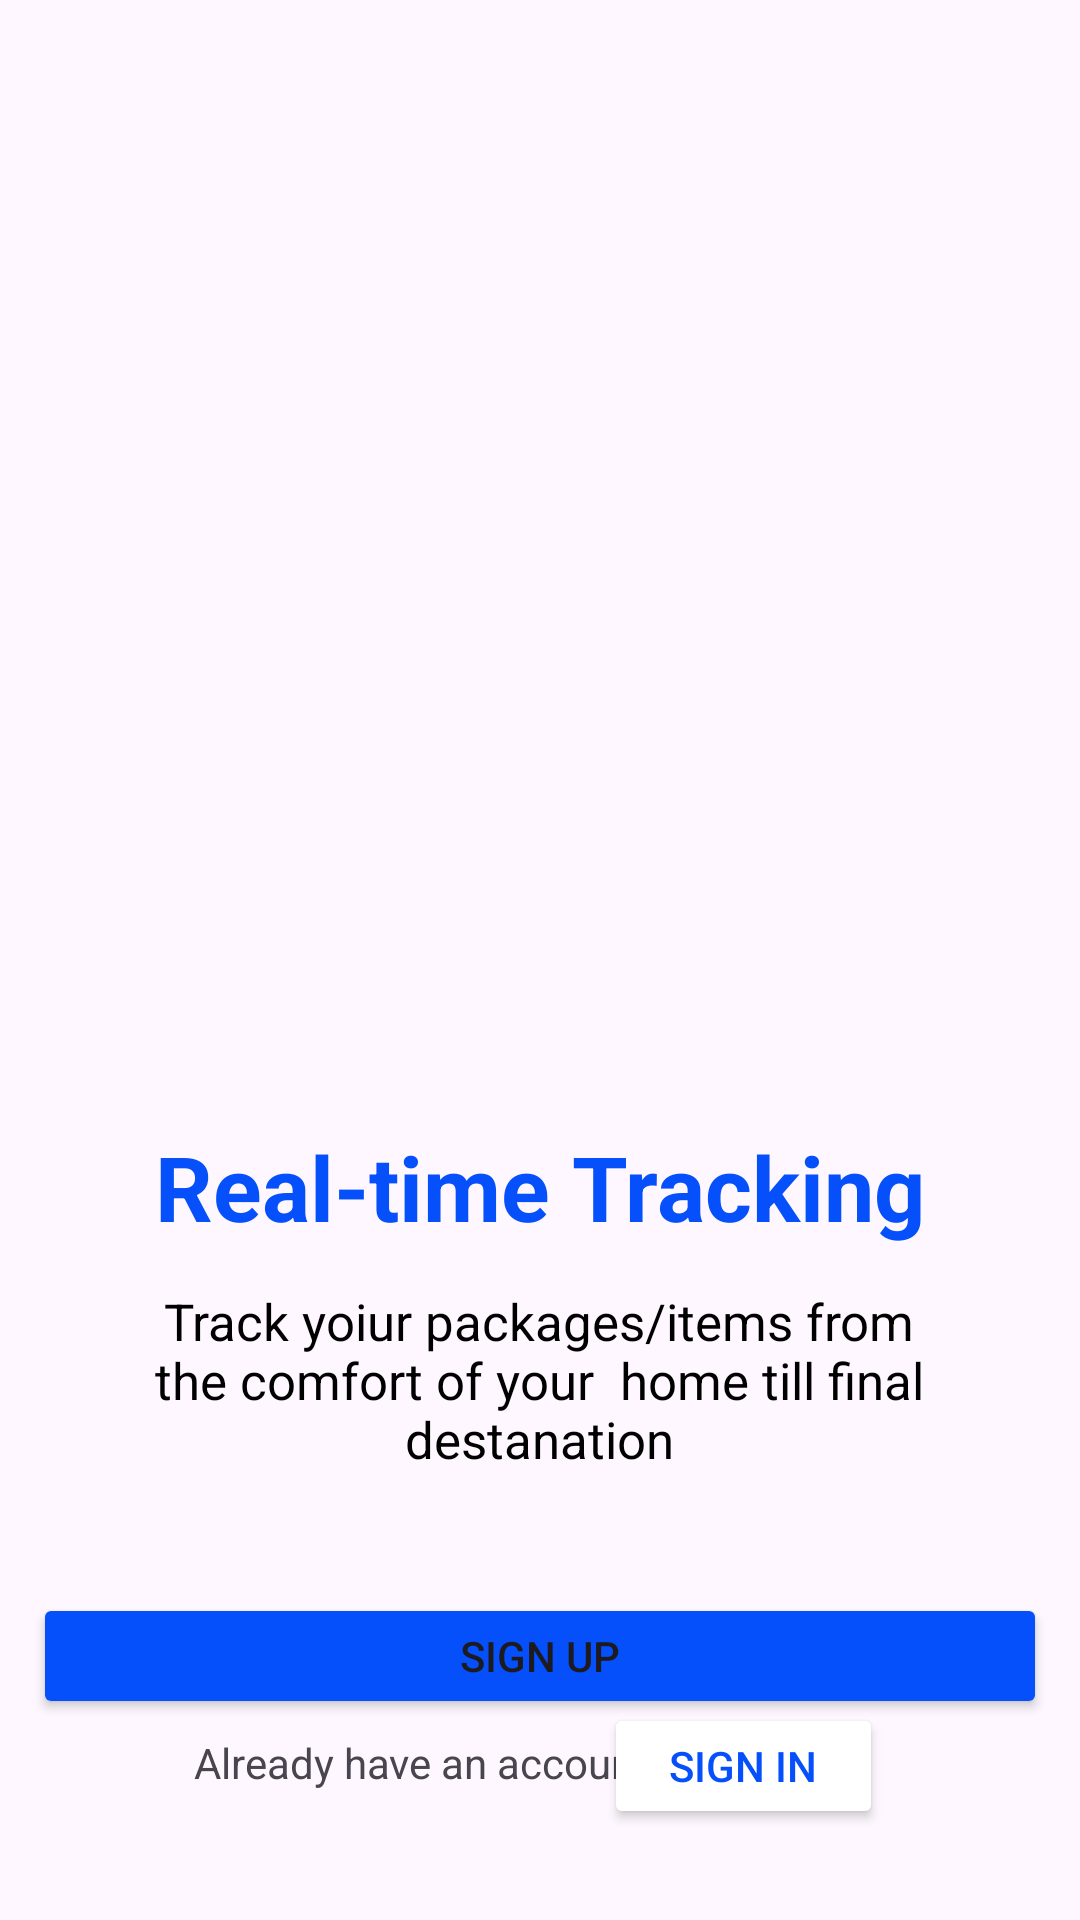

Layout XML and referenced resources for this Android screen:
<!-- AndroidManifest.xml: application theme Theme.Session_1 -->
<!-- res/layout/activity_main3.xml -->
<?xml version="1.0" encoding="utf-8"?>
<androidx.constraintlayout.widget.ConstraintLayout xmlns:android="http://schemas.android.com/apk/res/android"
xmlns:app="http://schemas.android.com/apk/res-auto"
xmlns:tools="http://schemas.android.com/tools"
android:id="@+id/main"
android:layout_width="match_parent"
android:layout_height="match_parent"
tools:context=".MainActivity">




<TextView
    android:id="@+id/textViewMain"
    android:layout_width="375dp"
    android:layout_height="128dp"
    android:text="Real-time Tracking"
    android:textAlignment="center"
    android:textSize="30dp"
    android:textStyle="bold"
    android:textColor="#0550FA"
    app:layout_constraintBottom_toBottomOf="parent"
    app:layout_constraintEnd_toEndOf="parent"
    app:layout_constraintHorizontal_bias="0.555"
    app:layout_constraintStart_toStartOf="parent"
    app:layout_constraintTop_toTopOf="parent"
    app:layout_constraintVertical_bias="0.733" />

<TextView
    android:id="@+id/textView"
    android:layout_width="290dp"
    android:layout_height="133dp"
    android:text="Track yoiur packages/items from the comfort of your  home till final destanation"
    android:textAlignment="center"
    android:textColor="@color/black"
    android:textSize="17dp"
    app:layout_constraintBottom_toBottomOf="parent"
    app:layout_constraintEnd_toEndOf="parent"
    app:layout_constraintHorizontal_bias="0.495"
    app:layout_constraintStart_toStartOf="parent"
    app:layout_constraintTop_toTopOf="parent"
    app:layout_constraintVertical_bias="0.846" />

<ImageView
    android:id="@+id/imageView"
    android:layout_width="wrap_content"
    android:layout_height="wrap_content"
    app:layout_constraintBottom_toBottomOf="parent"
    app:layout_constraintEnd_toEndOf="parent"
    app:layout_constraintHorizontal_bias="0.476"
    app:layout_constraintStart_toStartOf="parent"
    app:layout_constraintTop_toTopOf="parent"
    app:layout_constraintVertical_bias="0.26"
    app:srcCompat="@drawable/rafiki2" />

<Button
    android:id="@+id/button_home"
    android:layout_width="338dp"
    android:layout_height="42dp"
    android:text="Sign Up"
    android:backgroundTint="#0550FA"
    app:layout_constraintBottom_toBottomOf="parent"
    app:layout_constraintEnd_toEndOf="parent"
    app:layout_constraintHorizontal_bias="0.493"
    app:layout_constraintStart_toStartOf="parent"
    app:layout_constraintTop_toTopOf="parent"
    app:layout_constraintVertical_bias="0.888" />

<TextView
    android:id="@+id/textView2"
    android:layout_width="wrap_content"
    android:layout_height="wrap_content"
    android:text="Already have an account?"
    app:layout_constraintBottom_toBottomOf="parent"
    app:layout_constraintEnd_toEndOf="parent"
    app:layout_constraintHorizontal_bias="0.321"
    app:layout_constraintStart_toStartOf="parent"
    app:layout_constraintTop_toTopOf="parent"
    app:layout_constraintVertical_bias="0.931" />

    <Button
        android:id="@+id/button_home2"
        android:layout_width="93dp"
        android:layout_height="42dp"
        android:backgroundTint="@color/white"
        android:text="Sign in"
        android:textColor="#0550FA"
        app:layout_constraintBottom_toBottomOf="parent"
        app:layout_constraintEnd_toEndOf="parent"
        app:layout_constraintHorizontal_bias="0.754"
        app:layout_constraintStart_toStartOf="parent"
        app:layout_constraintTop_toTopOf="parent"
        app:layout_constraintVertical_bias="0.949" />

</androidx.constraintlayout.widget.ConstraintLayout>
<!-- resources referenced by this layout -->
<resources>
  <style name="Theme.Session_1" parent="Base.Theme.Session_1" />
  <style name="Base.Theme.Session_1" parent="Theme.Material3.DayNight.NoActionBar">
          
          
      </style>
  <!-- not gathered from this repository: default colours our renderer supplied (Android Studio template values) -->
  <color name="black">#FF000000</color>
  <color name="white">#FFFFFFFF</color>
</resources>
